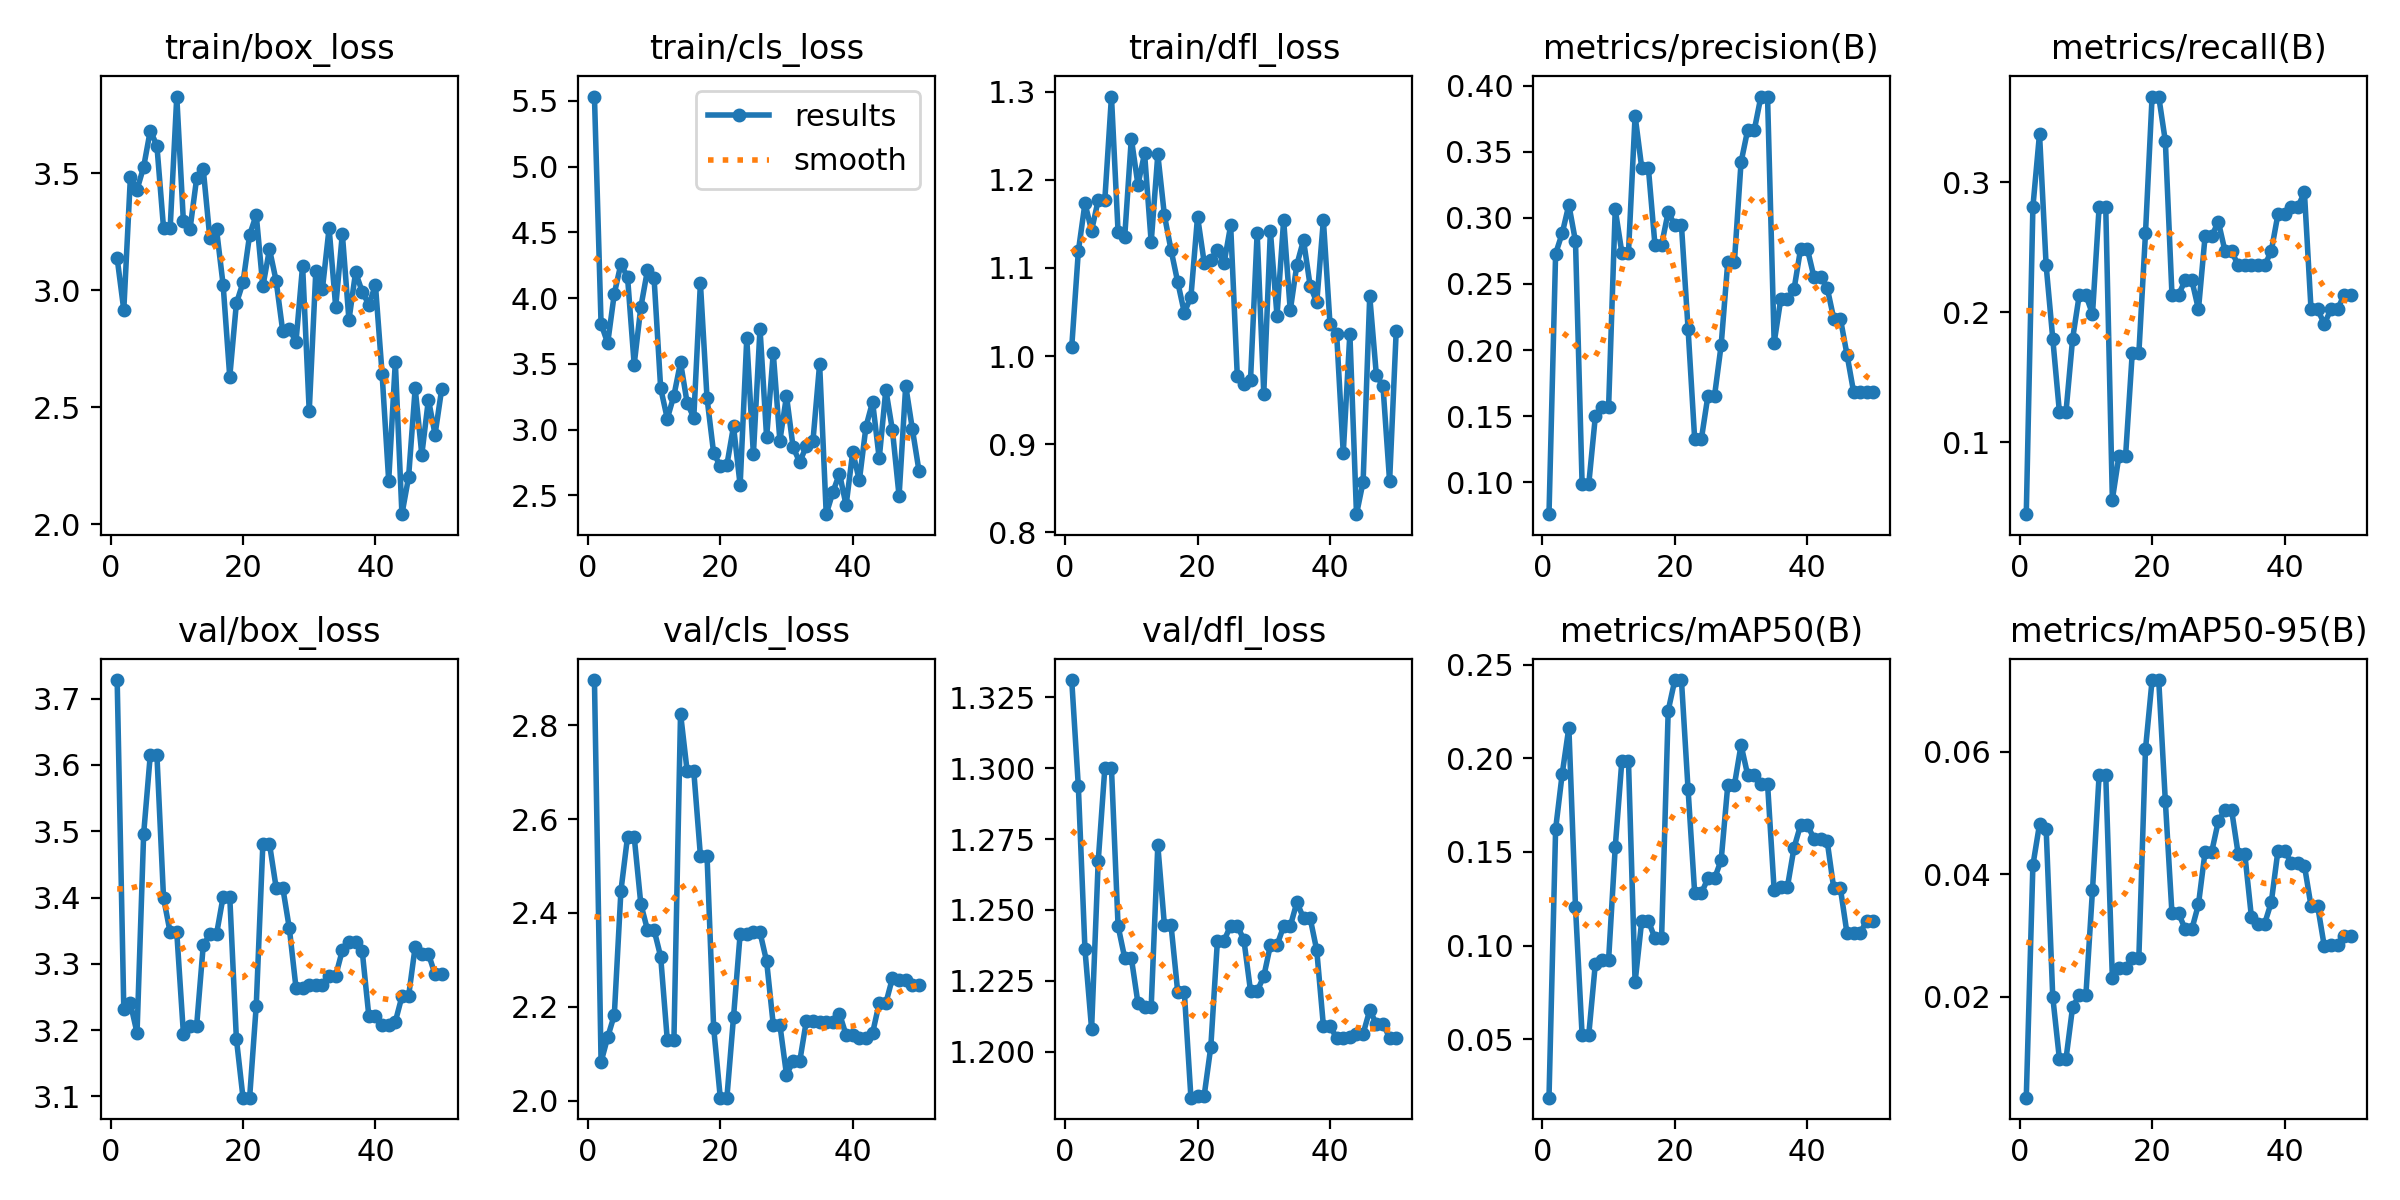

The file beside this chart, header and first rows:
epoch, time, train/box_loss, train/cls_loss, train/dfl_loss, metrics/precision(B), metrics/recall(B), metrics/mAP50(B), metrics/mAP50-95(B), val/box_loss, val/cls_loss, val/dfl_loss, lr/pg0, lr/pg1, lr/pg2
1, 3.727, 3.137, 5.532, 1.01, 0.07595, 0.04494, 0.01887, 0.00355, 3.728, 2.896, 1.331, 0.00018, 0.00018, 0.00018
2, 5.185, 2.916, 3.804, 1.119, 0.2729, 0.2809, 0.1622, 0.04149, 3.232, 2.082, 1.294, 0.0003725, 0.0003725, 0.0003725
3, 6.75, 3.486, 3.658, 1.173, 0.2884, 0.3371, 0.1918, 0.04817, 3.24, 2.135, 1.236, 0.000557, 0.000557, 0.000557
4, 8.048, 3.43, 4.034, 1.142, 0.3099, 0.236, 0.2164, 0.04748, 3.196, 2.183, 1.208, 0.0007337, 0.0007337, 0.0007337
5, 9.394, 3.528, 4.26, 1.177, 0.2823, 0.1798, 0.1205, 0.01999, 3.496, 2.447, 1.267, 0.0009024, 0.0009024, 0.0009024
6, 10.75, 3.683, 4.158, 1.177, 0.0985, 0.1236, 0.05223, 0.0099, 3.615, 2.563, 1.3, 0.001063, 0.001063, 0.001063
7, 12.11, 3.619, 3.495, 1.294, 0.0985, 0.1236, 0.05223, 0.0099, 3.615, 2.563, 1.3, 0.001216, 0.001216, 0.001216
8, 13.36, 3.267, 3.93, 1.141, 0.1499, 0.1798, 0.09045, 0.01836, 3.4, 2.42, 1.244, 0.001361, 0.001361, 0.001361
9, 14.67, 3.265, 4.21, 1.135, 0.1569, 0.2133, 0.0924, 0.02025, 3.347, 2.364, 1.233, 0.001498, 0.001498, 0.001498
10, 15.96, 3.829, 4.155, 1.247, 0.1569, 0.2133, 0.0924, 0.02025, 3.347, 2.364, 1.233, 0.001627, 0.001627, 0.001627
11, 17.22, 3.295, 3.315, 1.194, 0.3065, 0.1986, 0.1524, 0.03743, 3.195, 2.307, 1.217, 0.001604, 0.001604, 0.001604
12, 18.49, 3.262, 3.084, 1.23, 0.2737, 0.2809, 0.1986, 0.05622, 3.206, 2.129, 1.216, 0.001564, 0.001564, 0.001564
13, 19.68, 3.479, 3.259, 1.129, 0.2737, 0.2809, 0.1986, 0.05622, 3.206, 2.129, 1.216, 0.001525, 0.001525, 0.001525
14, 20.92, 3.517, 3.512, 1.229, 0.3772, 0.05618, 0.08047, 0.02307, 3.328, 2.825, 1.273, 0.001485, 0.001485, 0.001485
15, 22.16, 3.222, 3.203, 1.16, 0.338, 0.08989, 0.1132, 0.02465, 3.345, 2.702, 1.245, 0.001446, 0.001446, 0.001446
16, 23.34, 3.261, 3.091, 1.12, 0.338, 0.08989, 0.1132, 0.02465, 3.345, 2.702, 1.245, 0.001406, 0.001406, 0.001406
17, 24.62, 3.024, 4.114, 1.084, 0.2796, 0.1685, 0.1039, 0.02641, 3.401, 2.522, 1.221, 0.001366, 0.001366, 0.001366
18, 25.8, 2.63, 3.24, 1.049, 0.2796, 0.1685, 0.1039, 0.02641, 3.401, 2.522, 1.221, 0.001327, 0.001327, 0.001327
19, 27.02, 2.944, 2.822, 1.067, 0.3044, 0.2606, 0.2254, 0.06042, 3.187, 2.155, 1.184, 0.001287, 0.001287, 0.001287
20, 28.24, 3.034, 2.724, 1.158, 0.2944, 0.3657, 0.2417, 0.07172, 3.098, 2.006, 1.185, 0.001248, 0.001248, 0.001248
21, 29.39, 3.237, 2.732, 1.106, 0.2944, 0.3657, 0.2417, 0.07172, 3.098, 2.006, 1.185, 0.001208, 0.001208, 0.001208
22, 30.67, 3.322, 3.026, 1.109, 0.2161, 0.3315, 0.1834, 0.05194, 3.237, 2.178, 1.202, 0.001168, 0.001168, 0.001168
23, 31.9, 3.016, 2.578, 1.12, 0.1325, 0.2135, 0.128, 0.03364, 3.481, 2.355, 1.239, 0.001129, 0.001129, 0.001129
24, 33.16, 3.176, 3.693, 1.105, 0.1325, 0.2135, 0.128, 0.03364, 3.481, 2.355, 1.239, 0.001089, 0.001089, 0.001089
25, 34.53, 3.041, 2.812, 1.148, 0.1656, 0.2247, 0.1359, 0.03105, 3.415, 2.359, 1.244, 0.00105, 0.00105, 0.00105
26, 35.77, 2.825, 3.768, 0.9775, 0.1656, 0.2247, 0.1359, 0.03105, 3.415, 2.359, 1.244, 0.00101, 0.00101, 0.00101
27, 36.94, 2.835, 2.941, 0.9681, 0.2039, 0.2023, 0.1457, 0.0351, 3.353, 2.297, 1.239, 0.0009704, 0.0009704, 0.0009704
28, 38.18, 2.779, 3.583, 0.9729, 0.267, 0.2584, 0.1858, 0.04369, 3.264, 2.162, 1.221, 0.0009308, 0.0009308, 0.0009308
29, 39.37, 3.105, 2.917, 1.14, 0.267, 0.2584, 0.1858, 0.04369, 3.264, 2.162, 1.221, 0.0008912, 0.0008912, 0.0008912
30, 40.55, 2.483, 3.256, 0.9575, 0.3421, 0.2697, 0.207, 0.04866, 3.268, 2.055, 1.227, 0.0008516, 0.0008516, 0.0008516
31, 41.72, 3.084, 2.865, 1.142, 0.3664, 0.2472, 0.1911, 0.05053, 3.269, 2.084, 1.238, 0.000812, 0.000812, 0.000812
32, 42.96, 3.008, 2.754, 1.045, 0.3664, 0.2472, 0.1911, 0.05053, 3.269, 2.084, 1.238, 0.0007724, 0.0007724, 0.0007724
33, 44.26, 3.266, 2.875, 1.154, 0.3917, 0.236, 0.1864, 0.04331, 3.282, 2.17, 1.244, 0.0007328, 0.0007328, 0.0007328
34, 45.44, 2.928, 2.917, 1.052, 0.3917, 0.236, 0.1864, 0.04331, 3.282, 2.17, 1.244, 0.0006932, 0.0006932, 0.0006932
35, 46.71, 3.242, 3.499, 1.104, 0.2057, 0.236, 0.1295, 0.033, 3.32, 2.168, 1.253, 0.0006536, 0.0006536, 0.0006536
36, 47.89, 2.873, 2.358, 1.131, 0.2385, 0.236, 0.1313, 0.03198, 3.332, 2.168, 1.247, 0.000614, 0.000614, 0.000614
37, 49.12, 3.077, 2.525, 1.08, 0.2385, 0.236, 0.1313, 0.03198, 3.332, 2.168, 1.247, 0.0005744, 0.0005744, 0.0005744
38, 50.34, 2.994, 2.666, 1.061, 0.246, 0.2472, 0.1522, 0.03546, 3.32, 2.185, 1.236, 0.0005348, 0.0005348, 0.0005348
39, 51.57, 2.939, 2.425, 1.154, 0.2768, 0.2752, 0.1645, 0.04385, 3.221, 2.14, 1.209, 0.0004952, 0.0004952, 0.0004952
40, 52.78, 3.023, 2.83, 1.036, 0.2768, 0.2752, 0.1645, 0.04385, 3.221, 2.14, 1.209, 0.0004556, 0.0004556, 0.0004556
41, 77.29, 2.644, 2.614, 1.026, 0.2555, 0.2809, 0.1572, 0.04193, 3.208, 2.134, 1.205, 0.000416, 0.000416, 0.000416
42, 78.68, 2.186, 3.023, 0.89, 0.2555, 0.2809, 0.1572, 0.04193, 3.208, 2.134, 1.205, 0.0003764, 0.0003764, 0.0003764
43, 80.22, 2.694, 3.211, 1.025, 0.2472, 0.2921, 0.1559, 0.04143, 3.213, 2.144, 1.205, 0.0003368, 0.0003368, 0.0003368
44, 81.53, 2.043, 2.781, 0.8205, 0.2238, 0.2023, 0.1305, 0.03482, 3.251, 2.208, 1.206, 0.0002972, 0.0002972, 0.0002972
45, 82.79, 2.2, 3.304, 0.8573, 0.2238, 0.2023, 0.1305, 0.03482, 3.251, 2.208, 1.206, 0.0002576, 0.0002576, 0.0002576
46, 84.24, 2.581, 2.994, 1.068, 0.1965, 0.191, 0.1065, 0.02827, 3.326, 2.261, 1.215, 0.000218, 0.000218, 0.000218
47, 85.59, 2.298, 2.495, 0.9785, 0.1683, 0.2023, 0.107, 0.02852, 3.315, 2.257, 1.21, 0.0001784, 0.0001784, 0.0001784
48, 86.81, 2.533, 3.335, 0.9657, 0.1683, 0.2023, 0.107, 0.02852, 3.315, 2.257, 1.21, 0.0001388, 0.0001388, 0.0001388
49, 88.1, 2.383, 3.007, 0.8579, 0.1686, 0.2135, 0.1133, 0.03002, 3.284, 2.246, 1.205, 9.92e-05, 9.92e-05, 9.92e-05
50, 89.37, 2.578, 2.688, 1.029, 0.1686, 0.2135, 0.1133, 0.03002, 3.284, 2.246, 1.205, 5.96e-05, 5.96e-05, 5.96e-05
